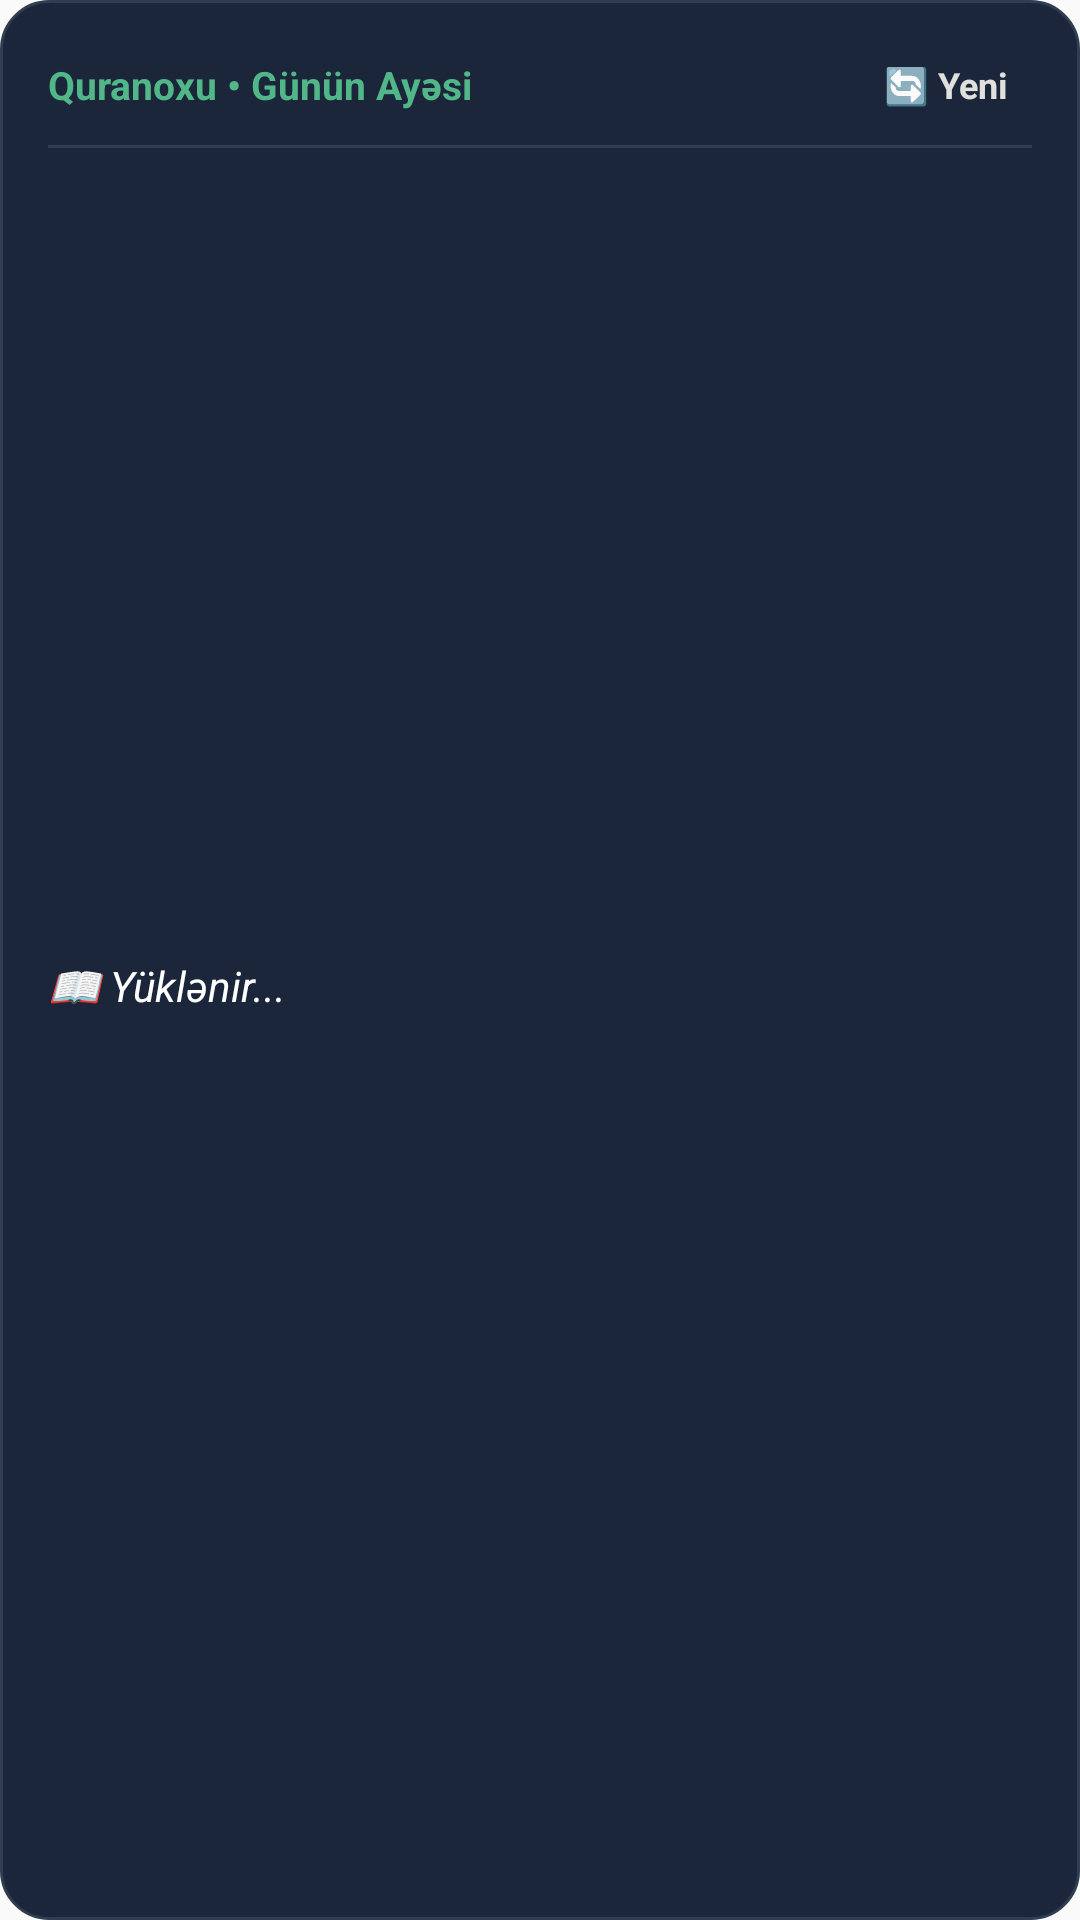

Android layout source for this screen:
<!-- AndroidManifest.xml: application theme Theme.QuranOxu -->
<!-- res/layout/widget_daily_verse.xml -->
<?xml version="1.0" encoding="utf-8"?>
<LinearLayout xmlns:android="http://schemas.android.com/apk/res/android"
    android:id="@+id/widget_container"
    android:layout_width="match_parent"
    android:layout_height="match_parent"
    android:background="@drawable/widget_background"
    android:orientation="vertical"
    android:padding="16dp">

    
    <RelativeLayout
        android:layout_width="match_parent"
        android:layout_height="wrap_content">

        <TextView
            android:id="@+id/widget_header_title"
            android:layout_width="wrap_content"
            android:layout_height="wrap_content"
            android:layout_alignParentLeft="true"
            android:layout_alignParentStart="true"
            android:layout_centerVertical="true"
            android:text="Quranoxu • Günün Ayəsi"
            android:textColor="#52B788"
            android:textSize="13sp"
            android:textStyle="bold" />

        <TextView
            android:id="@+id/widget_btn_refresh"
            android:layout_width="wrap_content"
            android:layout_height="wrap_content"
            android:layout_alignParentRight="true"
            android:layout_alignParentEnd="true"
            android:layout_centerVertical="true"
            android:paddingLeft="8dp"
            android:paddingTop="4dp"
            android:paddingRight="8dp"
            android:paddingBottom="4dp"
            android:text="🔄 Yeni"
            android:textColor="#E0E1DD"
            android:textSize="12sp"
            android:textStyle="bold" />

    </RelativeLayout>

    <View
        android:layout_width="match_parent"
        android:layout_height="1dp"
        android:layout_marginTop="8dp"
        android:layout_marginBottom="8dp"
        android:background="#2E3D52" />

    
    <TextView
        android:id="@+id/widget_verse_text"
        android:layout_width="match_parent"
        android:layout_height="0dp"
        android:layout_weight="1"
        android:ellipsize="end"
        android:gravity="center_vertical"
        android:maxLines="5"
        android:text="📖 Yüklənir..."
        android:textColor="#FFFFFF"
        android:textSize="14sp"
        android:textStyle="italic" />

    
    <TextView
        android:id="@+id/widget_surah_info"
        android:layout_width="match_parent"
        android:layout_height="wrap_content"
        android:layout_marginTop="8dp"
        android:gravity="end"
        android:textColor="#A3B18A"
        android:textSize="12sp"
        android:textStyle="bold" />

</LinearLayout>
<!-- resources referenced by this layout -->
<resources>
  <!-- drawable widget_background (drawable) -->
  <?xml version="1.0" encoding="utf-8"?>
  <shape xmlns:android="http://schemas.android.com/apk/res/android"
      android:shape="rectangle">
      <solid android:color="#1B263B" />
      <corners android:radius="16dp" />
      <stroke
          android:width="1dp"
          android:color="#2E3D52" />
  </shape>
  <style name="Theme.QuranOxu" parent="android:Theme.Material.Light.NoActionBar" />
</resources>
